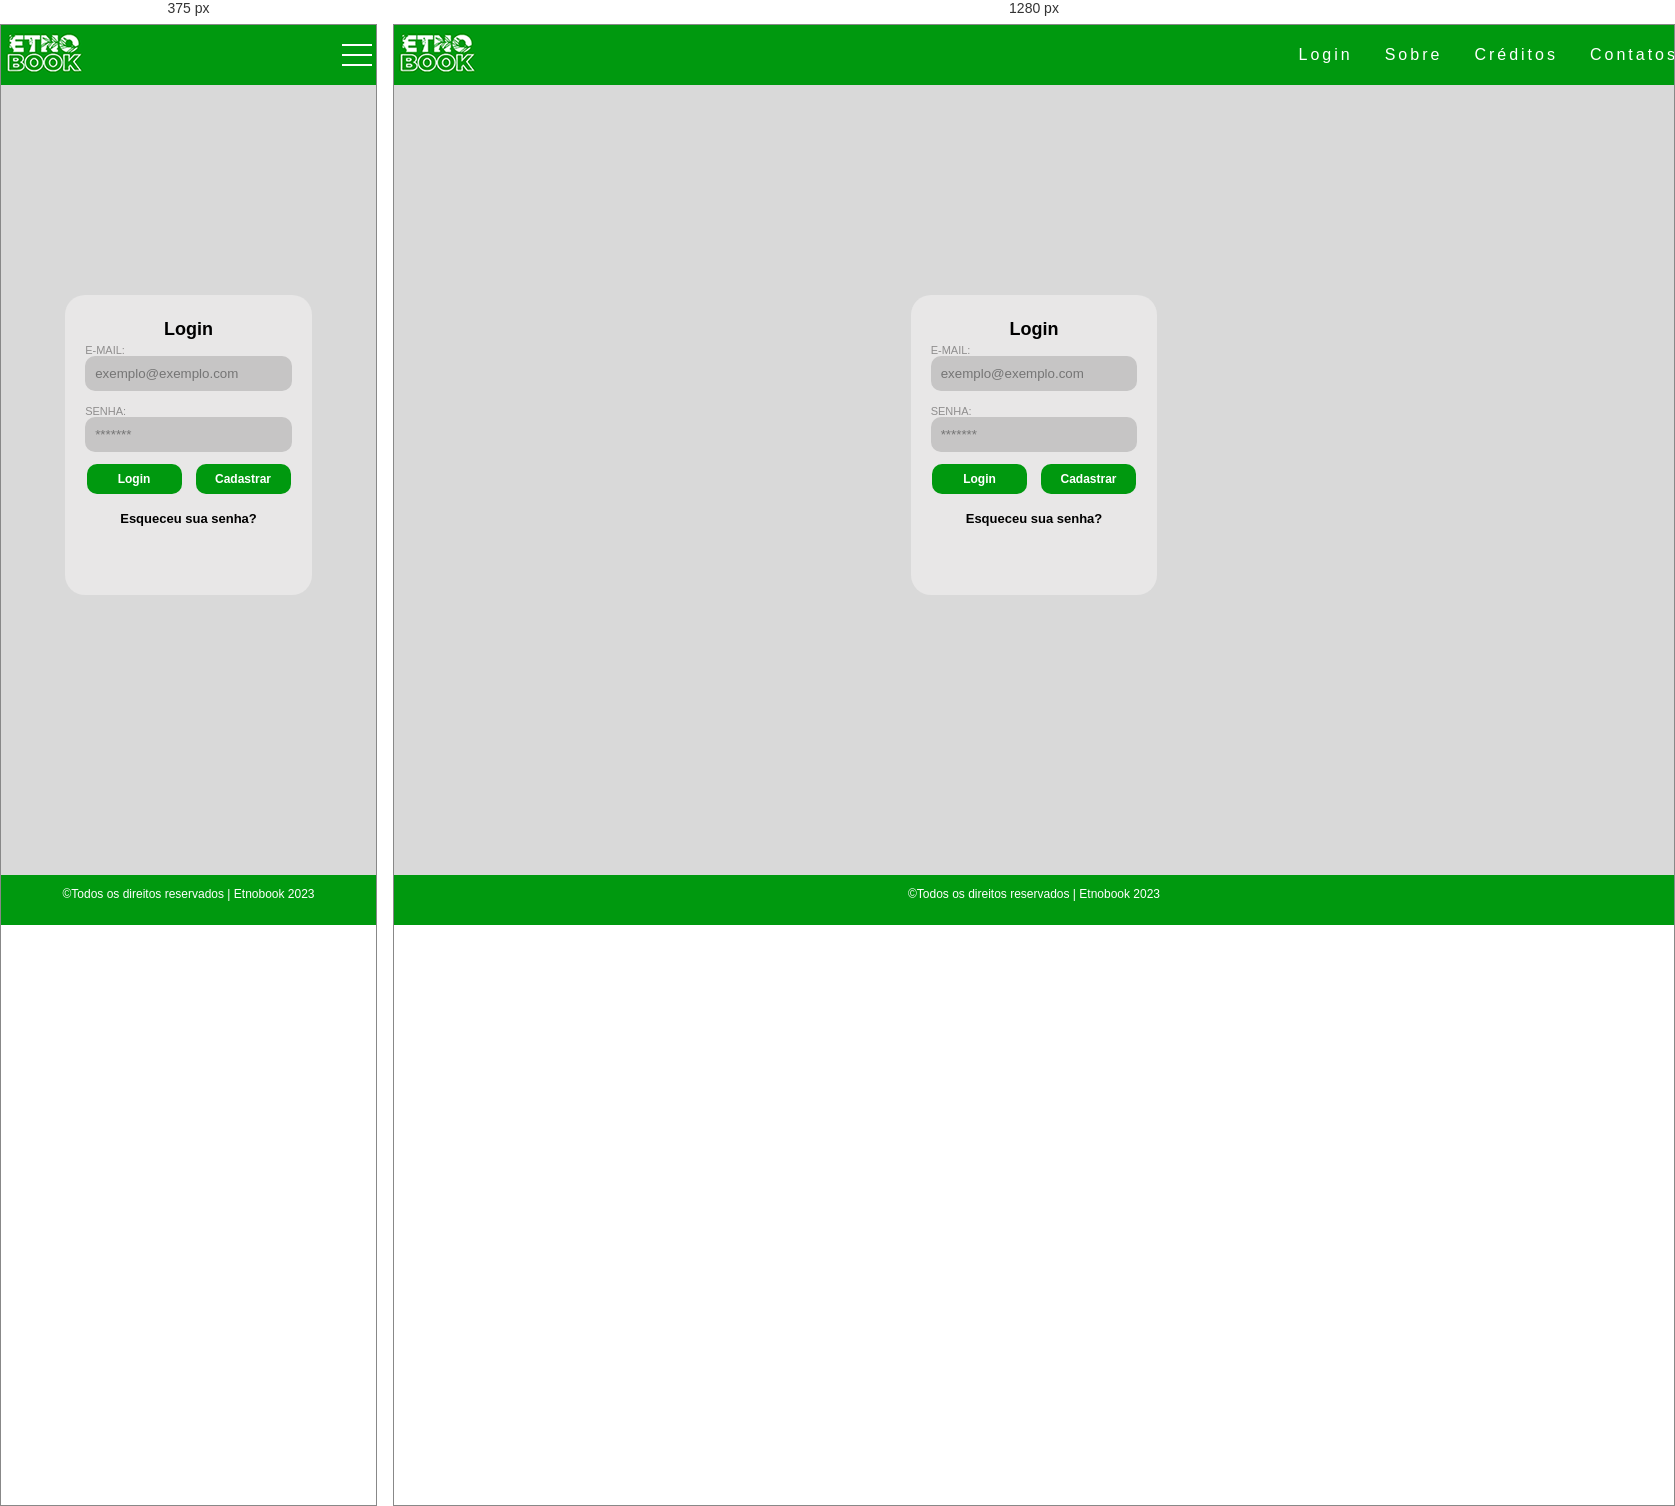
Rendered at 375 px and 1280 px, left to right.

<!-- file: login.html -->
<!DOCTYPE html>
<html lang="pt-br">
<head>
    <meta charset="UTF-8">
    <meta name="viewport" content="width=device-width, initial-scale=1, minimum-scale=1">
    <!--CSS-->
    <link rel="stylesheet" href="../css/style.css">

    <title>Login- Etnobook</title>
</head>
<body>
    <div class="body-content">
        <header>
            <a class="logo" href="main.html"><img src="..\imagens/etb.png" alt="logo-etnobook"></a>
            <nav>
                <div class="mobile-menu">
                <div class="line1"></div>
                <div class="line2"></div>
                <div class="line3"></div>
              </div>
              <ul class="nav-list">
                <li><a href="login.html">Login</a></li>
                <li><a href="sobre-etnobook.html">Sobre</a></li>
                <li><a href="creditos-etnobook.html">Créditos</a></li>
                <li><a href="contato-etnobook.html">Contatos</a></li>
              </ul>
            </nav>
        </header>
        <section class="login">
            <div class="aba-login">
                <h1>Login</h1>
                <div class="dados">
                    <label for="usuario">E-MAIL:</label>
                    <input type="text" placeholder="[email-redacted]" id="email" required>
                </div>
                <div class="dados">
                    <label for="senha">SENHA:</label>
                    <input type="password" placeholder="*******" id="password" required>
                </div>
                <div class="botao">
                    <div class="botao-log">
                        <input type="button" value="Login" onclick="loginUser()">
                    </div>
                    <div class="botao-log">
                        <a href="cadastrar-etnobook.html"><input type="button" value="Cadastrar"></a>
                    </div>
                </div>
                <div class="botao-google" id="buttonDiv"></div>
                <div class="botao-reseta">
                    <a href="#">Esqueceu sua senha? </a>
                </div>
            </div>
        </section>
        <footer class="fixar-rodape">
            <p>&copy;Todos os direitos reservados | Etnobook 2023</p>
        </footer>
    </div>

    <!--JS-->
    <script defer src="../javascript/mobile-navbar.js"></script>
    <script src="../javascript/login-google.js"></script>
    <script src="https://accounts.google.com/gsi/client" async></script>
    <script src="https://unpkg.com/jwt-decode/build/jwt-decode.js"></script>
    <script src ="../javascript/logarUser.js"></script>
    
</body>
</html>

/* @media block from style.css */
@media (max-width: 999px){

    .nav-list{
        position: absolute;
        margin: 0;
        top: 6.5vh;
        right: 0;
        width: 35vw;
        background: var(--cor7);
        flex-direction: column;
        align-items:start;
        line-height: 10vh;
        padding: 10px;
        transform:translateX(100%);
        transition: transform 0.3s ease-in;
    }

    .nav-list li{
        margin-left: 0;
        opacity: 0;
    }

    .mobile-menu{
        display: block;
    }

    .nav-list.active{
        transform: translateX(0);
    }

    @keyframes navLinkFade {
        from {
            opacity: 0;
            transform: translateX(50px);
        } to{
            opacity: 1;
            transform: translateX(0);
        }
    }

    .mobile-menu.active .line1 {
        transform: rotate(-45deg) translate(-8px, 8px);
    }
      
    .mobile-menu.active .line2 {
        opacity: 0;
    }
      
    .mobile-menu.active .line3 {
        transform: rotate(45deg) translate(-5px, -7px);
    }
}